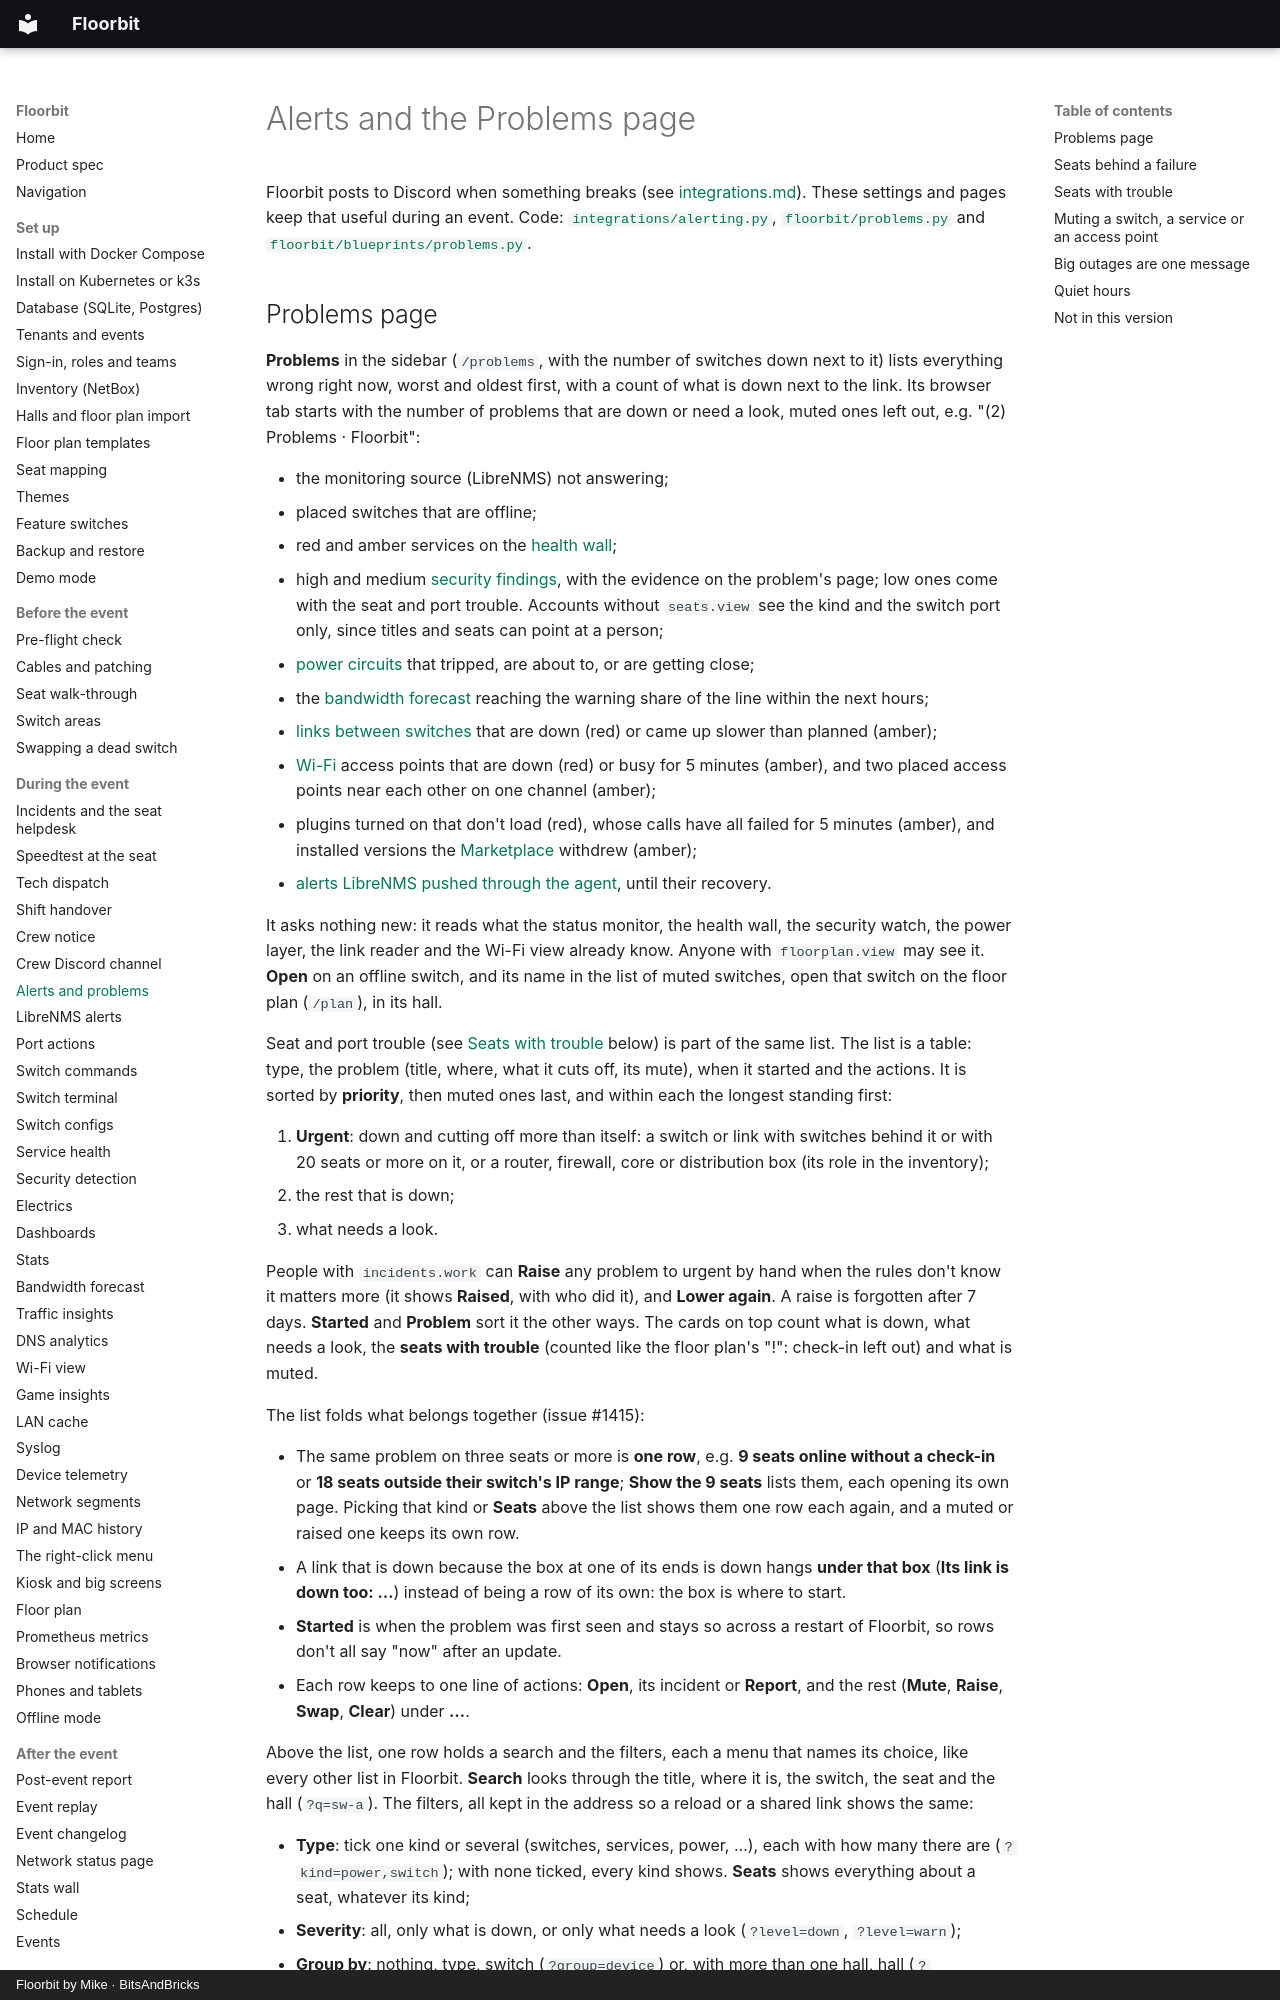

repository: bitsandbricks-ch/floorbit · page: alerts/index.html · generator: mkdocs · copyright: Floorbit by Mike · BitsAndBricks

# Alerts and the Problems page

Floorbit posts to Discord when something breaks (see [integrations.md](integrations.md#discord-alerts)).
These settings and pages keep that useful during an event. Code:
[`integrations/alerting.py`](../integrations/alerting.py), [`floorbit/problems.py`](../floorbit/problems.py)
and [`floorbit/blueprints/problems.py`](../floorbit/blueprints/problems.py).
